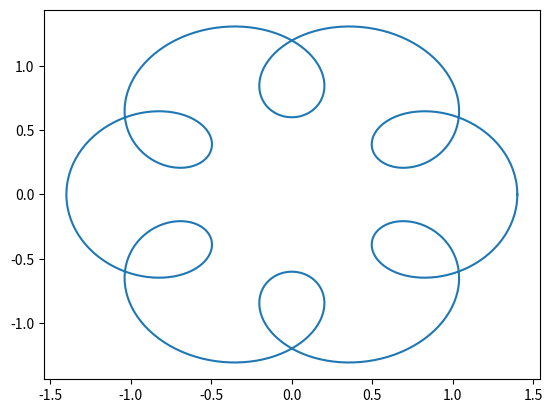

Source code (Python):
"""
Polar Graph
[redacted]
"""

import math
import matplotlib.pyplot as plt


def main():
    #changeable parameters
    a = [1,0.4]
    r = [1,7]
    m = 3

    #function call
    drawpolargraph(a,r,m,1)

def drawpolargraph(a=1,r=1,m=1,n=1):

    """
    Draws the polar graph:

    Parameters:
    -----------
    *1 circle with radius 1 is default*

    a: list of radii
    1 is default
    1 is the radius of the main circle

    r: list of rotation numbers
    1 is default
    r is how many revolutions per revolution of the main circle

    *a and r go together and should be the same length*

    m: scalar
    Number of segments on the graph = 360 * m;
    m can be adjusted for fine tuning or better display

    n: scalar
    Number of revolutions for the main circle to travel.

    Displays:
    ---------
    Graph of the polar function associated with the given parameters.
    """

    x = []
    y = []

    s = 360 * m * n 
    g = s + 1
    d = math.pi / 180 #degrees to radian conversion

    for i in range(0,g):
        x0 = 0
        y0 = 0
        for j in range(0,len(a)):
            x0 = x0 + a[j]*math.cos(r[j]*i*d/m)
            y0 = y0 + a[j]*math.sin(r[j]*i*d/m)
        x.append(x0)
        y.append(y0)

    c = plt.plot(x,y)
    plt.show(c)

if __name__=="__main__":
    main()
